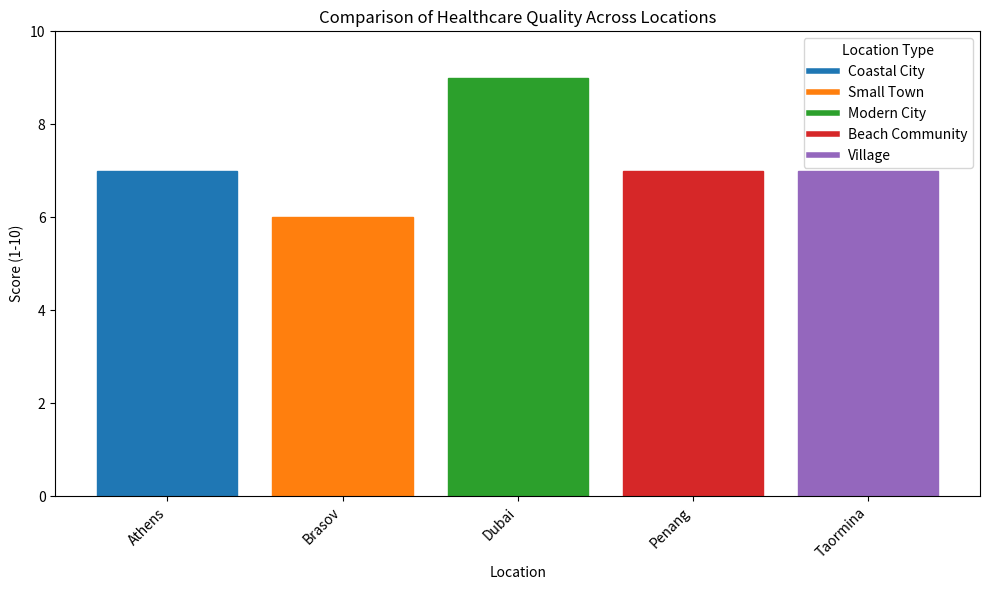
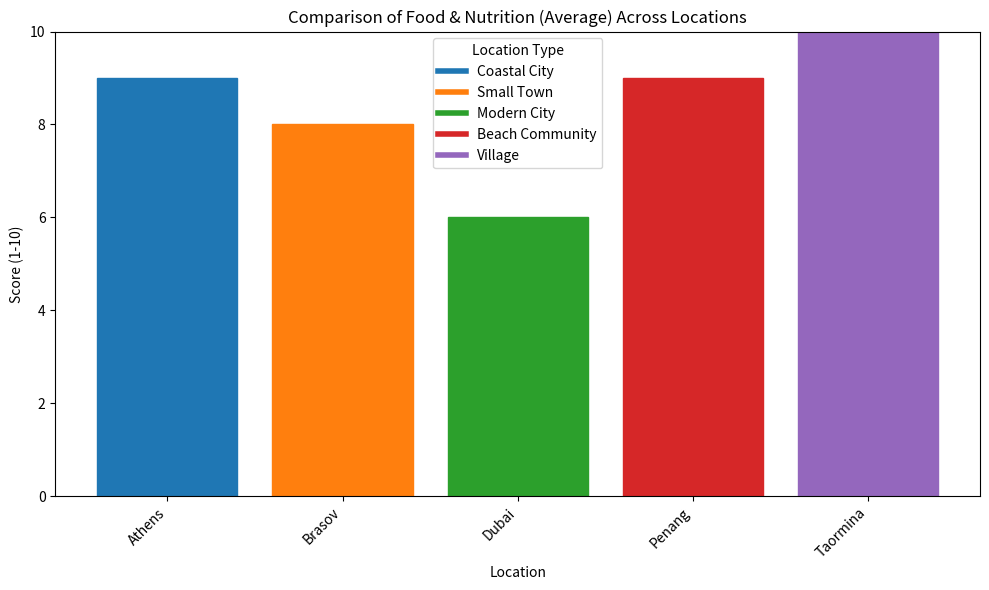
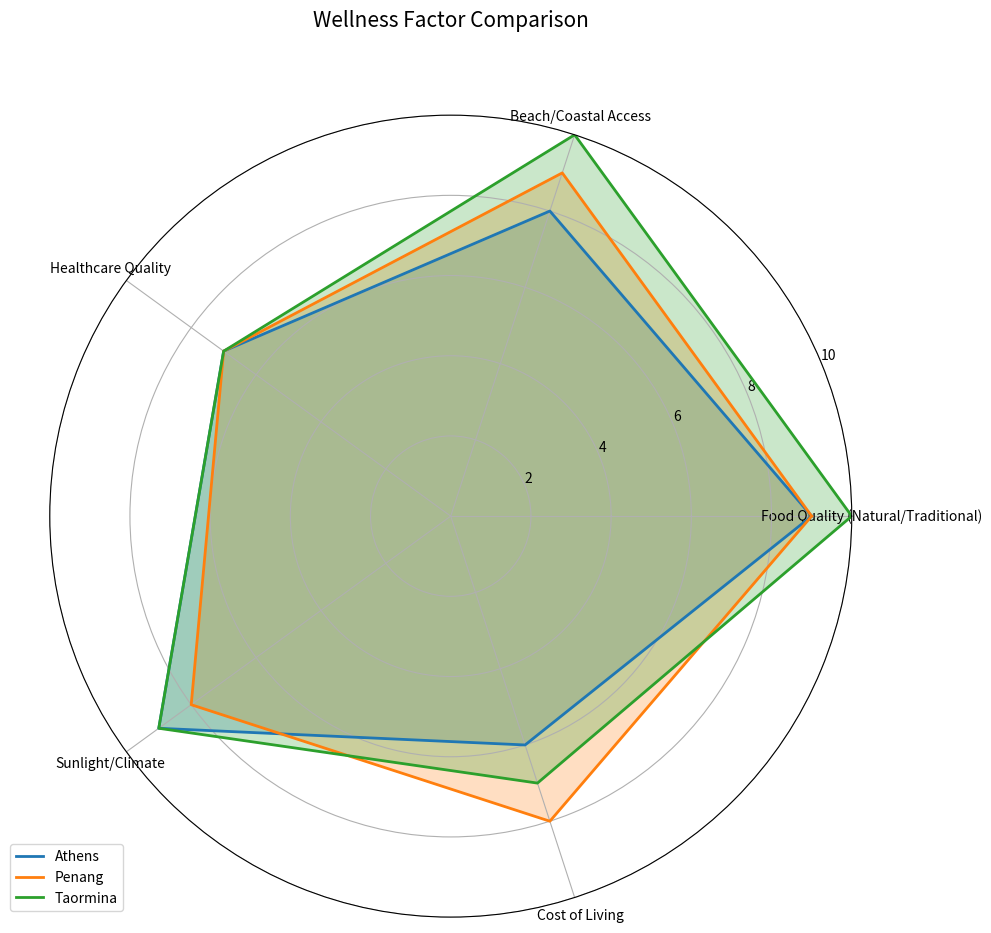

These figures' Python source, in order:
# scripts/location_analyzer.py
import pandas as pd
import matplotlib.pyplot as plt
import os

# Define our wellness factor categories and specific factors
WELLNESS_CATEGORIES = {
    "Health & Wellbeing": [
        "Healthcare Quality", 
        "Sunlight/Climate", 
        "Mental Health & Happiness"
    ],
    "Food & Nutrition": [
        "Food Quality (Natural/Traditional)",
        "Whole Foods Availability",
        "Traditional Cuisine"
    ],
    "Lifestyle & Activities": [
        "Fitness Opportunities",
        "Beach/Coastal Access",
        "Outdoor Recreation"
    ],
    "Community & Social": [
        "Family-Friendliness",
        "Community Cohesion",
        "Dating Scene/Romance"
    ],
    "Economic Factors": [
        "Cost of Living",
        "Average Salary",
        "Economic Stability"
    ],
    "Infrastructure & Services": [
        "Safety and Security",
        "Educational Opportunities",
        "Transportation Options"
    ],
    "Culture & Environment": [
        "Nightlife and Entertainment",
        "Religious Tolerance",
        "Political Environment"
    ]
}

# Flatten the factors for easier access
ALL_FACTORS = []
for category, factors in WELLNESS_CATEGORIES.items():
    ALL_FACTORS.extend(factors)

class Location:
    """
    Represents a location with wellness scores across different factors.
    """
    def __init__(self, name, country, location_type):
        """
        Initialize a location with basic information.
        
        Parameters:
        - name: Name of the location (city, town, etc.)
        - country: Country where the location is situated
        - location_type: Type of location (Coastal City, Small Town, etc.)
        """
        self.name = name
        self.country = country
        self.location_type = location_type
        self.scores = {}
        self.notes = {}
        
    def add_score(self, factor, score, note=None):
        """
        Add a score for a specific wellness factor.
        
        Parameters:
        - factor: The wellness factor being scored
        - score: Score value (1-10)
        - note: Optional note explaining the score
        """
        if factor not in ALL_FACTORS:
            raise ValueError(f"Unknown factor: {factor}. Must be one of {ALL_FACTORS}")
            
        if not 1 <= score <= 10:
            raise ValueError("Score must be between 1 and 10")
            
        self.scores[factor] = score
        if note:
            self.notes[factor] = note
            
    def get_score(self, factor):
        """Get score for a specific factor."""
        return self.scores.get(factor, None)
        
    def get_category_average(self, category):
        """Calculate average score for a category."""
        if category not in WELLNESS_CATEGORIES:
            raise ValueError(f"Unknown category: {category}")
            
        factors = WELLNESS_CATEGORIES[category]
        scores = [self.scores.get(factor, 0) for factor in factors]
        
        if not scores or all(score == 0 for score in scores):
            return 0
            
        return sum(scores) / len([s for s in scores if s > 0])
        
    def get_overall_score(self):
        """Calculate overall wellness score."""
        if not self.scores:
            return 0
            
        return sum(self.scores.values()) / len(self.scores)
        
    def __str__(self):
        """String representation of the location."""
        return f"{self.name}, {self.country} ({self.location_type})"


class WellnessAnalyzer:
    """
    Analyzes and compares wellness factors across different locations.
    """
    def __init__(self):
        """Initialize the wellness analyzer."""
        self.locations = {}
        
    def add_location(self, location):
        """Add a location to the analyzer."""
        self.locations[location.name] = location
        
    def get_location(self, name):
        """Get a location by name."""
        return self.locations.get(name)
        
    def compare_locations(self, factor=None, category=None):
        """
        Compare locations by factor or category.
        
        Parameters:
        - factor: Specific factor to compare
        - category: Category to compare (average of factors)
        
        Returns a pandas DataFrame with comparison data.
        """
        if not self.locations:
            return pd.DataFrame()
            
        if factor and category:
            raise ValueError("Specify either factor or category, not both")
            
        if factor:
            if factor not in ALL_FACTORS:
                raise ValueError(f"Unknown factor: {factor}")
                
            data = {
                'Location': [],
                'Country': [],
                'Type': [],
                factor: []
            }
            
            for name, location in self.locations.items():
                data['Location'].append(name)
                data['Country'].append(location.country)
                data['Type'].append(location.location_type)
                data[factor].append(location.get_score(factor) or 0)
                
            return pd.DataFrame(data)
            
        elif category:
            if category not in WELLNESS_CATEGORIES:
                raise ValueError(f"Unknown category: {category}")
                
            data = {
                'Location': [],
                'Country': [],
                'Type': [],
                f'{category} (Average)': []
            }
            
            for name, location in self.locations.items():
                data['Location'].append(name)
                data['Country'].append(location.country)
                data['Type'].append(location.location_type)
                data[f'{category} (Average)'].append(location.get_category_average(category))
                
            return pd.DataFrame(data)
            
        else:
            # Compare overall scores
            data = {
                'Location': [],
                'Country': [],
                'Type': [],
                'Overall Score': []
            }
            
            for name, location in self.locations.items():
                data['Location'].append(name)
                data['Country'].append(location.country)
                data['Type'].append(location.location_type)
                data['Overall Score'].append(location.get_overall_score())
                
            return pd.DataFrame(data)
    
    def visualize_comparison(self, factor=None, category=None, save_path=None):
        """
        Create a bar chart comparing locations by factor or category.
        
        Parameters:
        - factor: Specific factor to compare
        - category: Category to compare (average of factors)
        - save_path: Optional path to save the visualization
        """
        df = self.compare_locations(factor, category)
        
        if df.empty:
            print("No data available for visualization")
            return
            
        # Get the metric name (last column)
        metric = df.columns[-1]
        
        # Create the visualization
        plt.figure(figsize=(10, 6))
        
        # Create bars with different colors based on location type
        bars = plt.bar(df['Location'], df[metric])
        
        # Add location type as color
        location_types = df['Type'].unique()
        colors = plt.cm.tab10(range(len(location_types)))
        color_map = dict(zip(location_types, colors))
        
        for i, bar in enumerate(bars):
            location_type = df.iloc[i]['Type']
            bar.set_color(color_map[location_type])
        
        # Add labels and title
        plt.xlabel('Location')
        plt.ylabel('Score (1-10)')
        plt.title(f'Comparison of {metric} Across Locations')
        plt.ylim(0, 10)
        
        # Add a legend for location types
        from matplotlib.lines import Line2D
        legend_elements = [Line2D([0], [0], color=color, lw=4, label=loc_type) 
                          for loc_type, color in color_map.items()]
        plt.legend(handles=legend_elements, title='Location Type')
        
        # Rotate x-labels for better readability
        plt.xticks(rotation=45, ha='right')
        
        plt.tight_layout()
        
        # Save if requested
        if save_path:
            os.makedirs(os.path.dirname(save_path), exist_ok=True)
            plt.savefig(save_path)
            print(f"Visualization saved to {save_path}")
            
        plt.show()
        
    def create_radar_chart(self, location_names, category=None, save_path=None):
        """
        Create a radar chart to compare locations across multiple factors.
        
        Parameters:
        - location_names: List of location names to compare
        - category: Optional category to limit factors (if None, uses all factors)
        - save_path: Optional path to save the visualization
        """
        import numpy as np
        
        # Validate locations
        locations = []
        for name in location_names:
            loc = self.get_location(name)
            if loc:
                locations.append(loc)
            else:
                print(f"Warning: Location '{name}' not found")
                
        if not locations:
            print("No valid locations for radar chart")
            return
            
        # Determine factors to plot
        if category:
            if category not in WELLNESS_CATEGORIES:
                raise ValueError(f"Unknown category: {category}")
            factors = WELLNESS_CATEGORIES[category]
        else:
            # Use all factors that have data for any location
            all_scored_factors = set()
            for loc in locations:
                all_scored_factors.update(loc.scores.keys())
            factors = list(all_scored_factors)
            
        if not factors:
            print("No factors with data available")
            return
            
        # Number of variables
        N = len(factors)
        
        # Create angle for each factor
        angles = np.linspace(0, 2*np.pi, N, endpoint=False).tolist()
        angles += angles[:1]  # Close the loop
        
        # Initialize the figure
        fig, ax = plt.subplots(figsize=(10, 10), subplot_kw=dict(polar=True))
        
        # Add each location
        for i, loc in enumerate(locations):
            values = [loc.get_score(factor) or 0 for factor in factors]
            values += values[:1]  # Close the loop
            
            color = plt.cm.tab10(i)
            ax.plot(angles, values, color=color, linewidth=2, label=loc.name)
            ax.fill(angles, values, color=color, alpha=0.25)
        
        # Fix axis to go from 0 to 10
        ax.set_ylim(0, 10)
        
        # Set factor labels
        plt.xticks(angles[:-1], factors, size=10)
        
        # Add legend
        plt.legend(loc='upper right', bbox_to_anchor=(0.1, 0.1))
        
        # Add title
        title = f"Comparison of {category} Factors" if category else "Wellness Factor Comparison"
        plt.title(title, size=15, y=1.1)
        
        # Save if requested
        if save_path:
            os.makedirs(os.path.dirname(save_path), exist_ok=True)
            plt.savefig(save_path)
            print(f"Radar chart saved to {save_path}")
            
        plt.tight_layout()
        plt.show()


# Example usage function (for testing purposes)
def create_sample_data():
    """Create sample data for demonstration purposes."""
    analyzer = WellnessAnalyzer()
    
    # Create our selected locations
    athens = Location("Athens", "Greece", "Coastal City")
    brasov = Location("Brasov", "Romania", "Small Town")
    dubai = Location("Dubai", "UAE", "Modern City")
    penang = Location("Penang", "Malaysia", "Beach Community")
    taormina = Location("Taormina", "Italy", "Village")
    
    # Add some sample scores (these are just examples, not based on real data)
    # Athens scores
    athens.add_score("Healthcare Quality", 7, "Good public healthcare with some waiting times")
    athens.add_score("Sunlight/Climate", 9, "Mediterranean climate with abundant sunshine")
    athens.add_score("Food Quality (Natural/Traditional)", 9, "Strong tradition of fresh, local food")
    athens.add_score("Beach/Coastal Access", 8, "Good beaches within reach of the city")
    athens.add_score("Cost of Living", 6, "Moderate costs, affordable by European standards")
    
    # Brasov scores
    brasov.add_score("Healthcare Quality", 6, "Improving healthcare system")
    brasov.add_score("Sunlight/Climate", 5, "Four seasons with cold winters")
    brasov.add_score("Food Quality (Natural/Traditional)", 8, "Strong food traditions and local agriculture")
    brasov.add_score("Beach/Coastal Access", 1, "Landlocked mountain town")
    brasov.add_score("Cost of Living", 8, "Very affordable living costs")
    
    # Dubai scores
    dubai.add_score("Healthcare Quality", 9, "Excellent private healthcare")
    dubai.add_score("Sunlight/Climate", 7, "Abundant sunshine but extreme summer heat")
    dubai.add_score("Food Quality (Natural/Traditional)", 6, "Great international options but less local tradition")
    dubai.add_score("Beach/Coastal Access", 9, "Excellent beaches and water access")
    dubai.add_score("Cost of Living", 3, "Very high cost of living")
    
    # Penang scores
    penang.add_score("Healthcare Quality", 7, "Good quality private hospitals")
    penang.add_score("Sunlight/Climate", 8, "Tropical climate with consistent temperatures")
    penang.add_score("Food Quality (Natural/Traditional)", 9, "Famous for diverse, fresh cuisine")
    penang.add_score("Beach/Coastal Access", 9, "Island with abundant beaches")
    penang.add_score("Cost of Living", 8, "Very affordable for Western standards")
    
    # Taormina scores
    taormina.add_score("Healthcare Quality", 7, "Good access to Italian healthcare system")
    taormina.add_score("Sunlight/Climate", 9, "Mediterranean climate with mild winters")
    taormina.add_score("Food Quality (Natural/Traditional)", 10, "Exceptional Sicilian cuisine and food culture")
    taormina.add_score("Beach/Coastal Access", 10, "Beautiful beaches and coastal scenery")
    taormina.add_score("Cost of Living", 7, "Moderate by Italian standards")
    
    # Add locations to the analyzer
    analyzer.add_location(athens)
    analyzer.add_location(brasov)
    analyzer.add_location(dubai)
    analyzer.add_location(penang)
    analyzer.add_location(taormina)
    
    return analyzer


# Main function to run if this script is executed directly
if __name__ == "__main__":
    print("Creating Wellness Location Analyzer with sample data...")
    analyzer = create_sample_data()
    
    # Compare locations overall
    print("\nOverall Location Comparison:")

    # Main function to run if this script is executed directly
if __name__ == "__main__":
    print("Creating Wellness Location Analyzer with sample data...")
    analyzer = create_sample_data()
    
    # Compare locations overall
    print("\nOverall Location Comparison:")
    comparison_df = analyzer.compare_locations()
    print(comparison_df)
    
    # Visualize a comparison of a specific factor
    print("\nVisualizing Healthcare Quality comparison:")
    analyzer.visualize_comparison(factor="Healthcare Quality", 
                                 save_path="results/figures/healthcare_comparison.png")
    
    # Visualize a category comparison
    print("\nVisualizing Food & Nutrition category comparison:")
    analyzer.visualize_comparison(category="Food & Nutrition",
                                 save_path="results/figures/food_comparison.png")
    
    # Create a radar chart comparing all locations
    print("\nCreating radar chart for coastal locations:")
    coastal_locations = ["Athens", "Penang", "Taormina"]
    analyzer.create_radar_chart(coastal_locations,
                               save_path="results/figures/coastal_radar_chart.png")
    
    print("\nWellness Location Analyzer demo complete!")